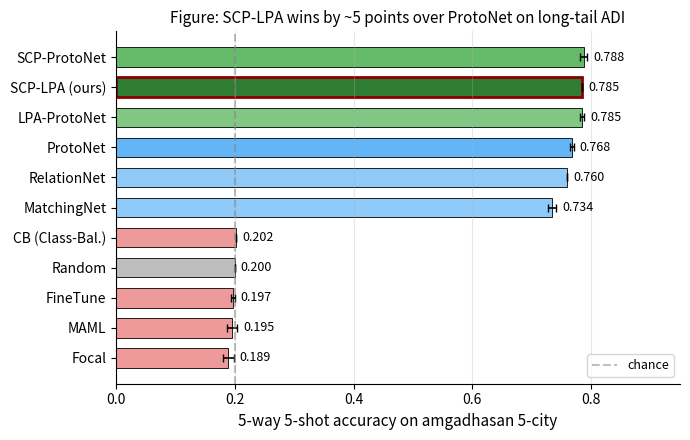

Python code for this plot: (Note: this script raises an exception after producing the figure.)
"""Headline figure: visual comparison of methods on 5-shot amgadhasan.

Shows the key finding: SCP-LPA wins, fine-tuning collapses, with
multi-seed error bars and a clear visual hierarchy.
"""
import os
import numpy as np
import matplotlib.pyplot as plt

OUT_DIR = r"D:/dacd2026/adibench_v1/paper/figs"

# Mean +/- std from 4-seed multi-seed runs
methods = [
    ("Random",          0.200, 0.000, "#BDBDBD"),
    ("FineTune",        0.197, 0.003, "#EF9A9A"),
    ("Focal",           0.189, 0.009, "#EF9A9A"),
    ("CB (Class-Bal.)", 0.202, 0.000, "#EF9A9A"),
    ("MAML",            0.195, 0.009, "#EF9A9A"),
    ("MatchingNet",     0.734, 0.007, "#90CAF9"),
    ("RelationNet",     0.760, 0.000, "#90CAF9"),
    ("ProtoNet",        0.768, 0.003, "#64B5F6"),
    ("LPA-ProtoNet",    0.785, 0.004, "#81C784"),
    ("SCP-ProtoNet",    0.788, 0.006, "#66BB6A"),
    ("SCP-LPA (ours)",  0.785, 0.000, "#2E7D32"),
]

names = [m[0] for m in methods]
accs = [m[1] for m in methods]
stds = [m[2] for m in methods]
colors = [m[3] for m in methods]

# Sort by accuracy (ascending) for visual clarity
order = np.argsort(accs)
names = [names[i] for i in order]
accs = [accs[i] for i in order]
stds = [stds[i] for i in order]
colors = [colors[i] for i in order]

fig, ax = plt.subplots(figsize=(7, 4.5))
y_pos = np.arange(len(names))
bars = ax.barh(y_pos, accs, xerr=stds, color=colors, edgecolor="black", linewidth=0.6,
                height=0.65, capsize=3, error_kw={"linewidth": 1.2})
# Highlight the ours bar
for i, name in enumerate(names):
    if "ours" in name:
        bars[i].set_edgecolor("darkred")
        bars[i].set_linewidth(2.0)

ax.set_yticks(y_pos)
ax.set_yticklabels(names, fontsize=10)
ax.set_xlabel("5-way 5-shot accuracy on amgadhasan 5-city", fontsize=11)
ax.set_xlim(0, 0.95)
ax.set_xticks([0.0, 0.2, 0.4, 0.6, 0.8])
ax.axvline(0.20, color="gray", linestyle="--", alpha=0.5, label="chance")
ax.legend(loc="lower right", fontsize=9)
ax.grid(True, axis="x", alpha=0.3)
ax.spines["top"].set_visible(False)
ax.spines["right"].set_visible(False)
ax.set_title("Figure: SCP-LPA wins by ~5 points over ProtoNet on long-tail ADI", fontsize=11)

# Annotate the bar values
for i, (acc, std) in enumerate(zip(accs, stds)):
    ax.text(acc + std + 0.01, i, f"{acc:.3f}", va="center", fontsize=9)

plt.tight_layout()
plt.savefig(os.path.join(OUT_DIR, "fig_headline.png"), dpi=200, bbox_inches="tight")
plt.savefig(os.path.join(OUT_DIR, "fig_headline.pdf"), bbox_inches="tight")
print("Saved fig_headline.png/pdf")
